Photos from the image-classification dataset "04_classical" in the GitHub repository romanoen/3D-Surface-Anomaly-Detection-on-MVTec-3D-AD. Its 10 classes are: bagel, cable gland, carrot, cookie, dowel, foam, peach, potato, rope, tire.

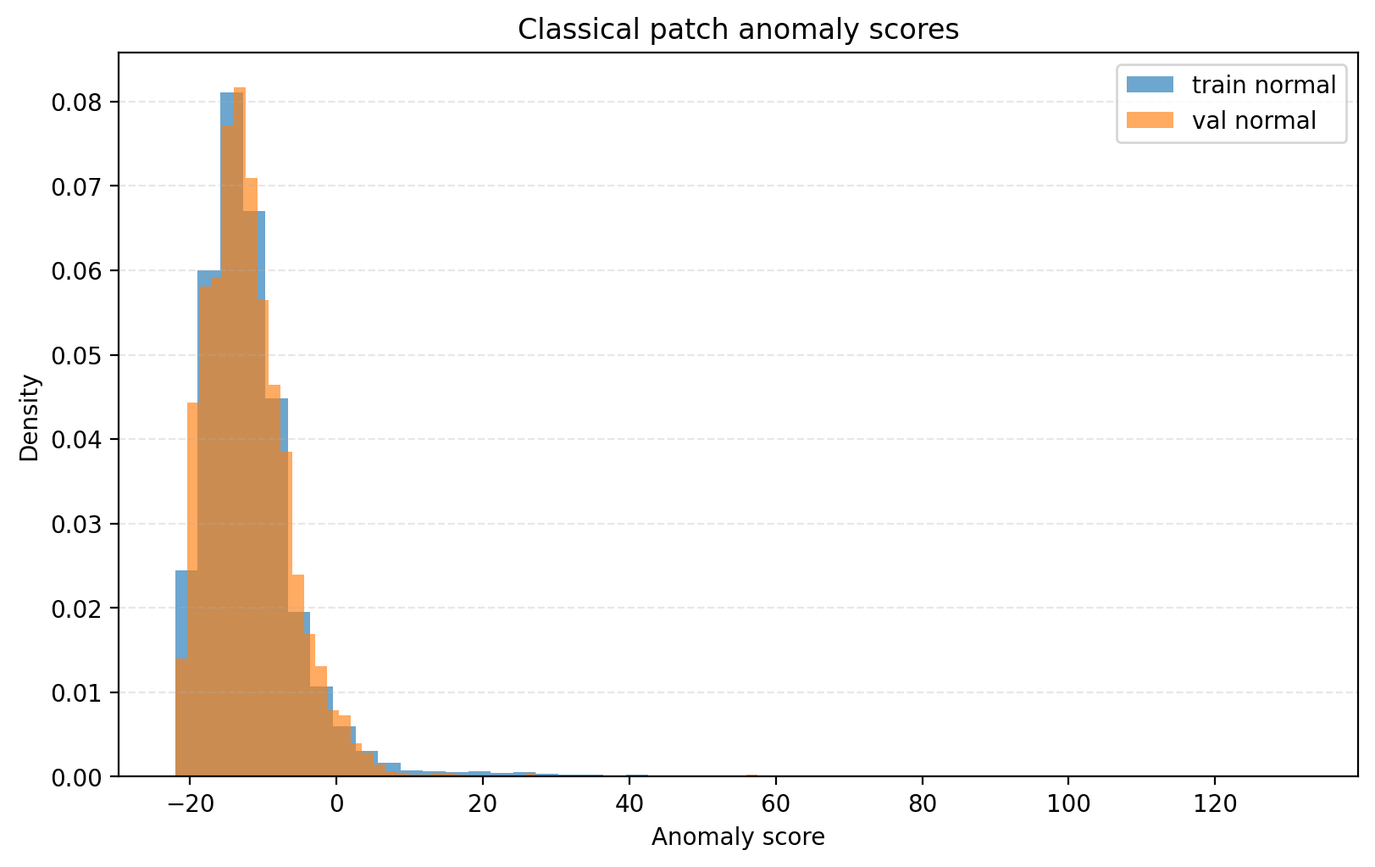
Label: cookie

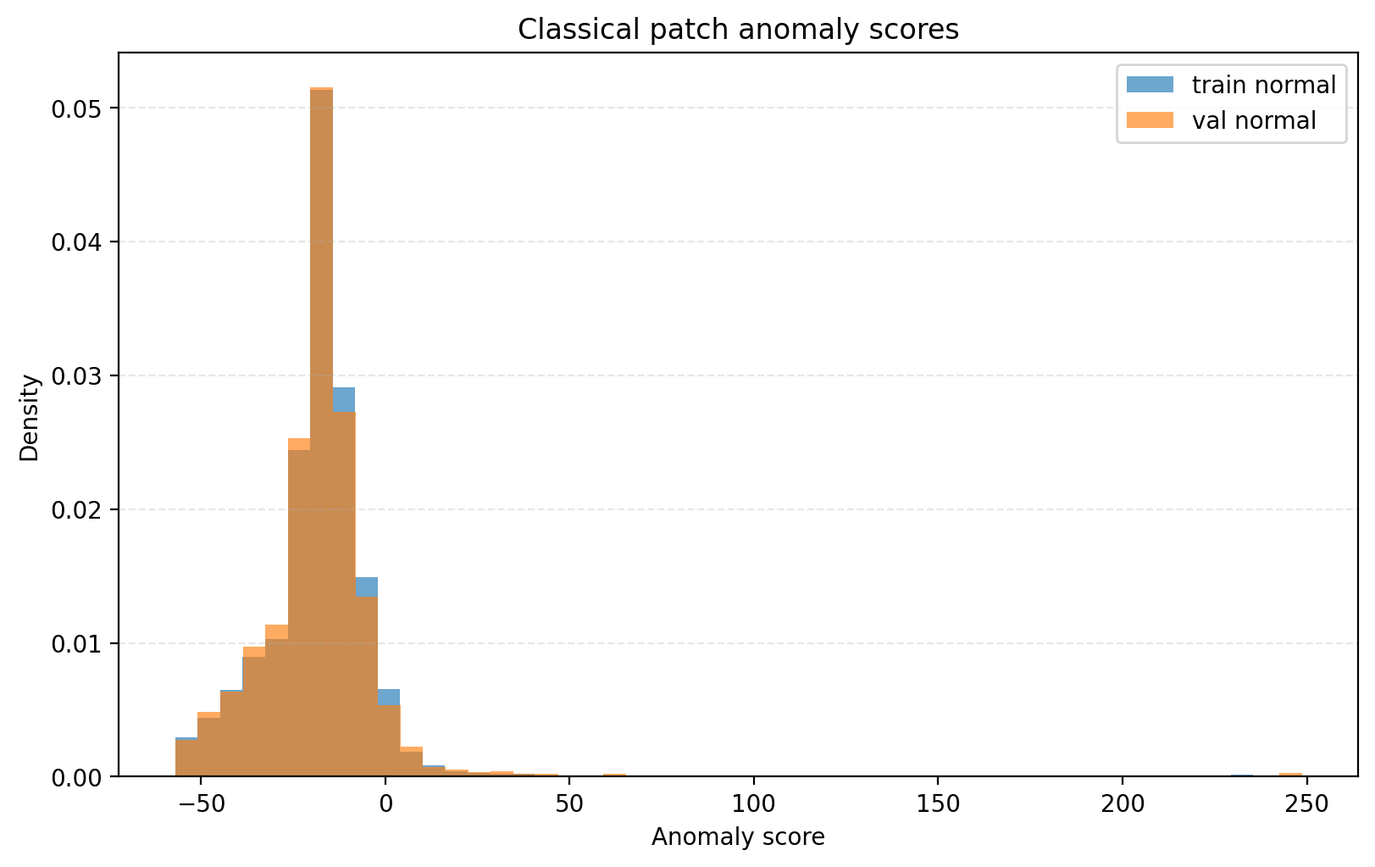
Label: tire

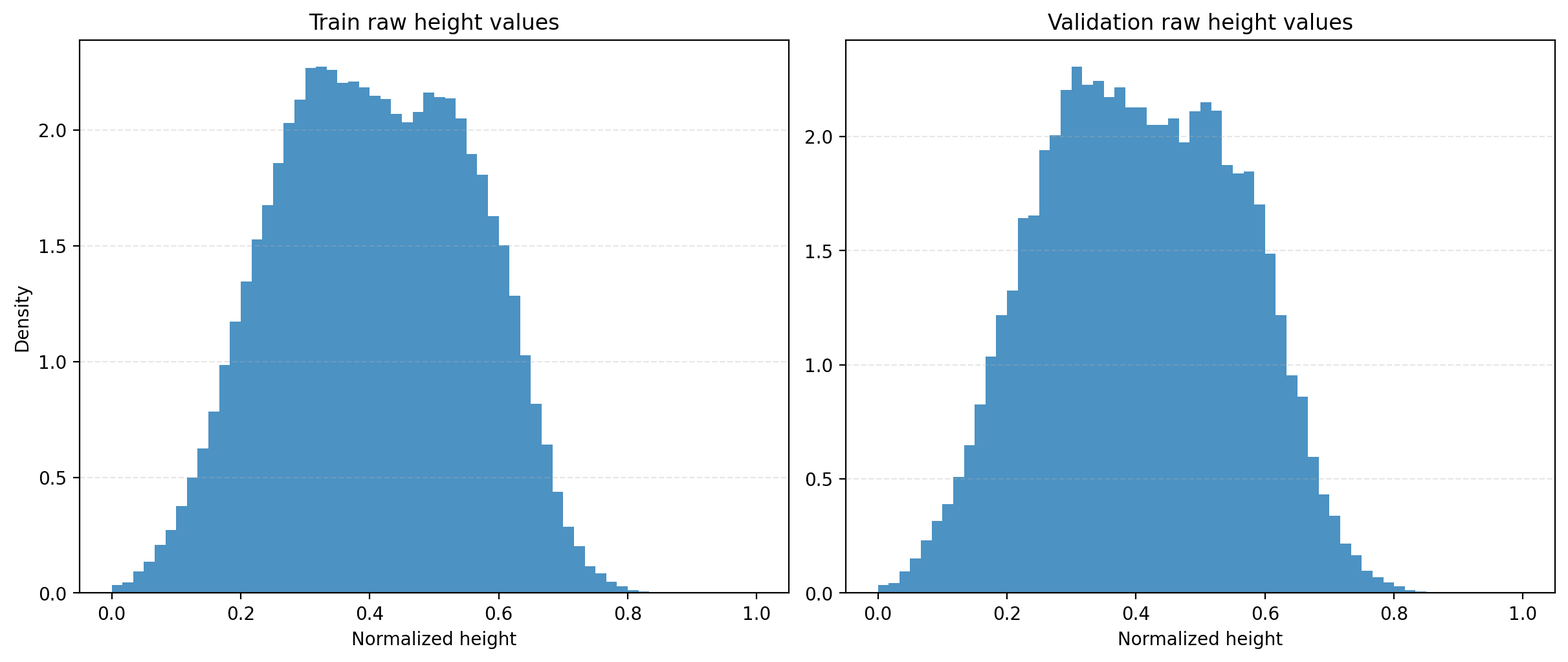
Label: foam

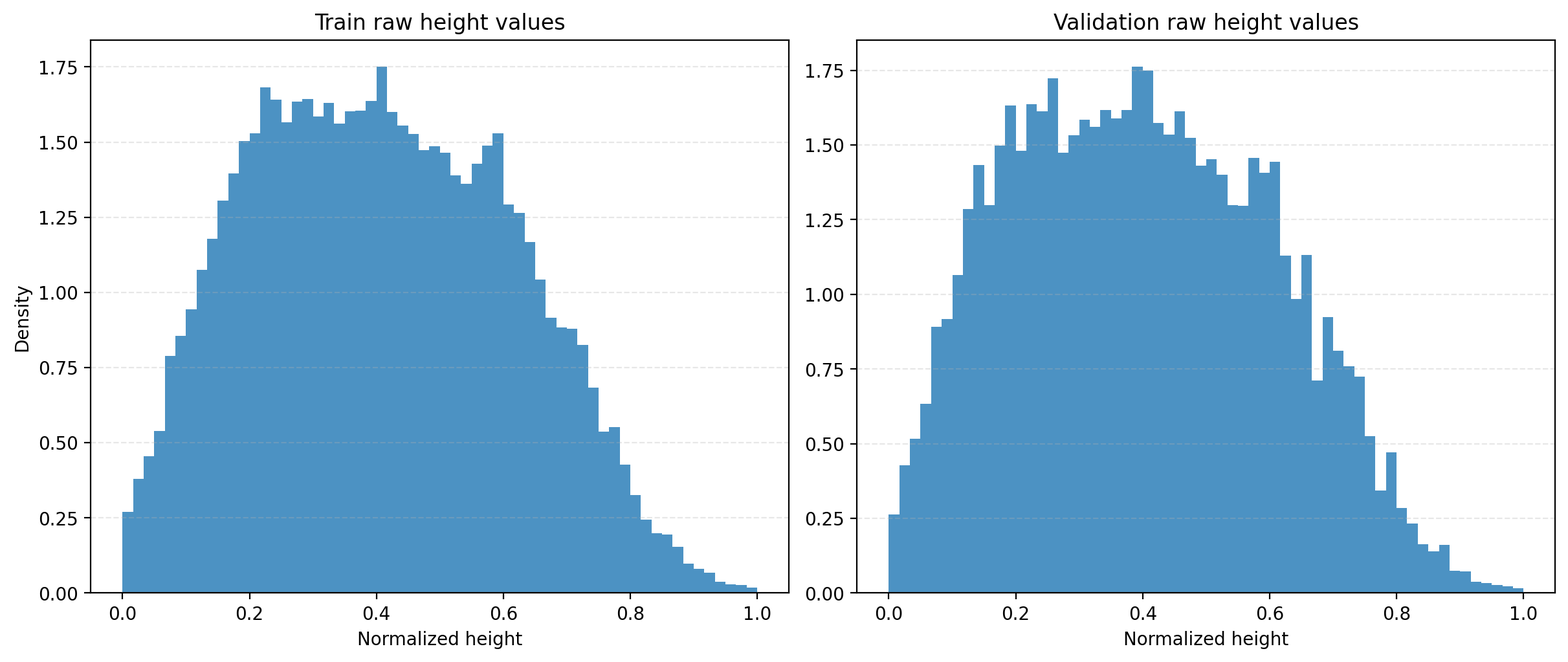
Label: dowel

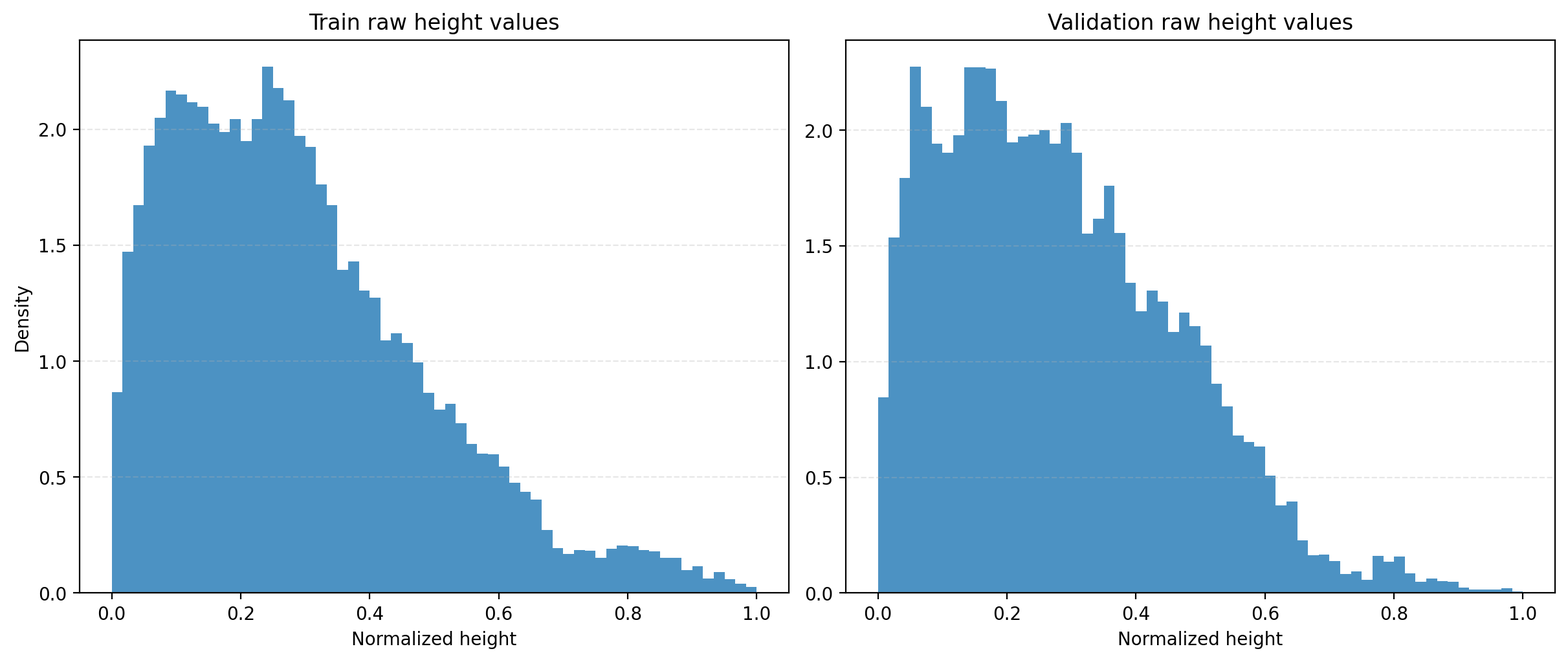
Label: cable gland

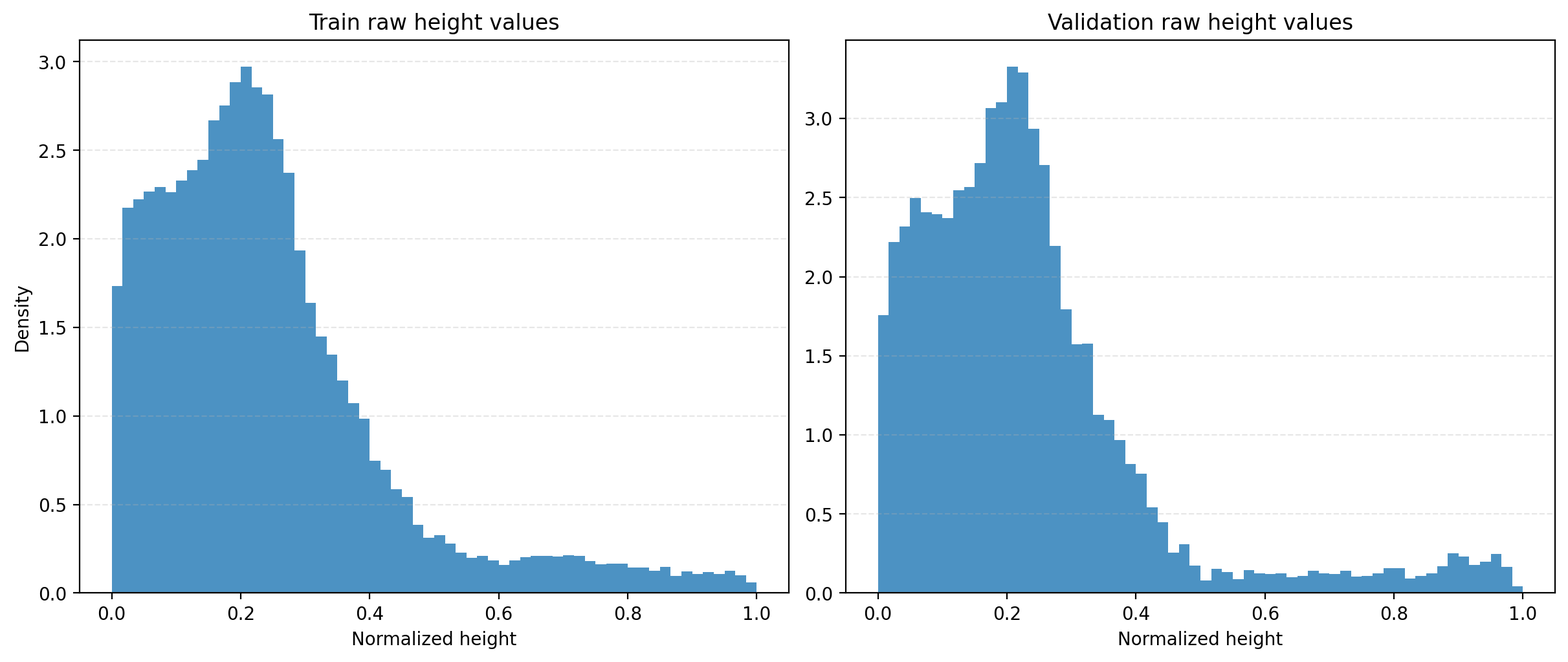
Label: peach
